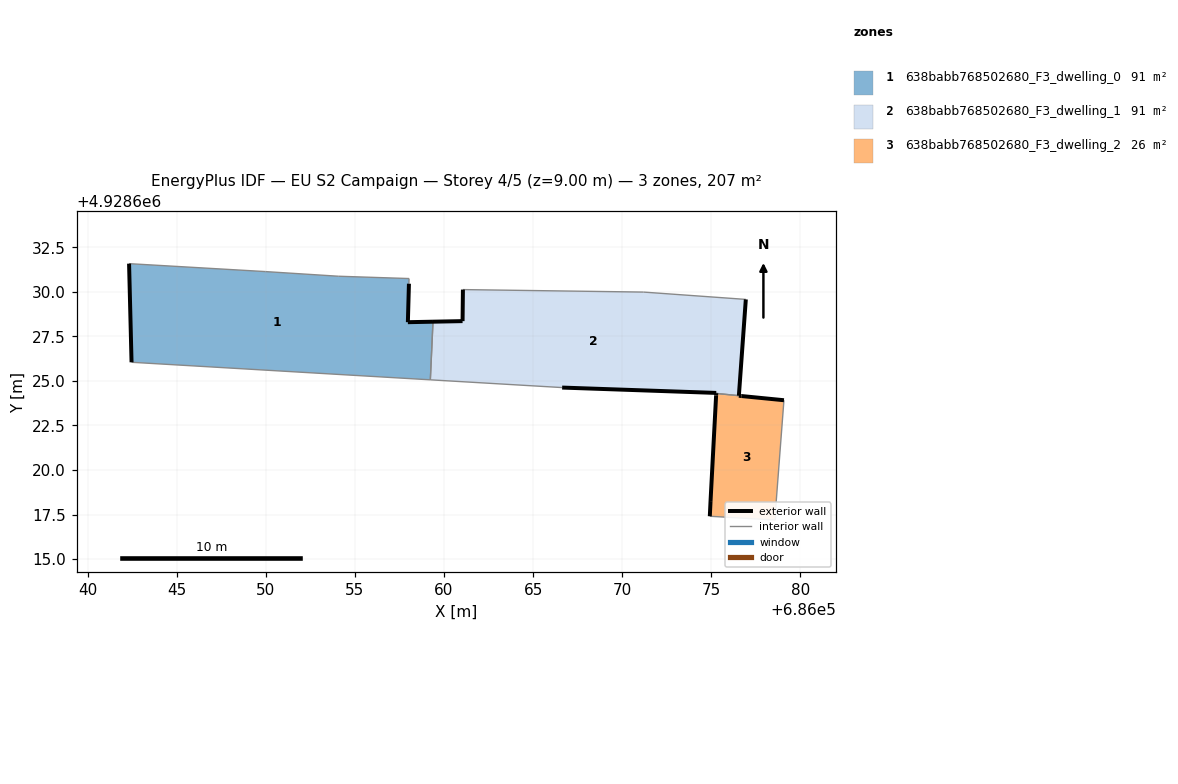
=== STOREY PLAN SPEC (per zone: floor XY polygon, exterior-wall plan segments, windows/doors) ===
zone 1: 638babb768502680_F3_dwelling_0  (90.6 m²)
  floor: (686059.23, 4928625.06) (686059.38, 4928628.33) (686057.97, 4928628.30) (686058.03, 4928630.46) (686058.04, 4928630.75) (686054.07, 4928630.88) (686049.99, 4928631.14) (686042.32, 4928631.58) (686042.46, 4928626.05)
  exterior wall: (686058.03, 4928630.46) – (686057.97, 4928628.30)  [2.2 m]
  exterior wall: (686057.97, 4928628.30) – (686059.38, 4928628.33)  [1.4 m]
  exterior wall: (686042.46, 4928626.05) – (686042.32, 4928631.58)  [5.5 m]
  interior walls: 6
zone 2: 638babb768502680_F3_dwelling_1  (90.5 m²)
  floor: (686076.55, 4928624.17) (686076.94, 4928629.58) (686071.20, 4928629.99) (686061.06, 4928630.13) (686061.04, 4928628.36) (686059.38, 4928628.33) (686059.23, 4928625.06) (686066.63, 4928624.63) (686075.28, 4928624.33) (686075.28, 4928624.30)
  exterior wall: (686061.04, 4928628.36) – (686061.06, 4928630.13)  [1.8 m]
  exterior wall: (686076.94, 4928629.58) – (686076.55, 4928624.17)  [5.4 m]
  exterior wall: (686075.28, 4928624.30) – (686075.28, 4928624.33)  [0.0 m]
  exterior wall: (686075.28, 4928624.33) – (686066.63, 4928624.63)  [8.7 m]
  exterior wall: (686059.38, 4928628.33) – (686061.04, 4928628.36)  [1.7 m]
  interior walls: 5
zone 3: 638babb768502680_F3_dwelling_2  (25.5 m²)
  floor: (686078.60, 4928617.19) (686078.63, 4928618.03) (686079.08, 4928623.92) (686076.70, 4928624.15) (686075.28, 4928624.30) (686075.27, 4928624.18) (686074.96, 4928618.26) (686074.92, 4928617.40)
  exterior wall: (686074.96, 4928618.26) – (686075.27, 4928624.18)  [5.9 m]
  exterior wall: (686075.27, 4928624.18) – (686075.28, 4928624.30)  [0.1 m]
  exterior wall: (686076.70, 4928624.15) – (686079.08, 4928623.92)  [2.4 m]
  exterior wall: (686074.92, 4928617.40) – (686074.96, 4928618.26)  [0.9 m]
  exterior wall: (686076.55, 4928624.17) – (686076.70, 4928624.15)  [0.1 m]
  interior walls: 4

=== DERIVED (storey summary) ===
Building: EU S2 Campaign
Storey: 4 of 5  (floor level z = 9.00 m)
Storey gross floor area: 206.7 m²
Zones on this storey: 3
  - 638babb768502680_F3_dwelling_0: floor 90.6 m²; exterior wall 9.1 m (27.3 m²); WWR 0.0%
  - 638babb768502680_F3_dwelling_1: floor 90.5 m²; exterior wall 17.5 m (52.6 m²); WWR 0.0%
  - 638babb768502680_F3_dwelling_2: floor 25.5 m²; exterior wall 9.4 m (28.3 m²); WWR 0.0%
Zone adjacency (shared interzone walls):
  - 638babb768502680_F3_dwelling_0 ↔ 638babb768502680_F3_dwelling_1
  - 638babb768502680_F3_dwelling_1 ↔ 638babb768502680_F3_dwelling_2